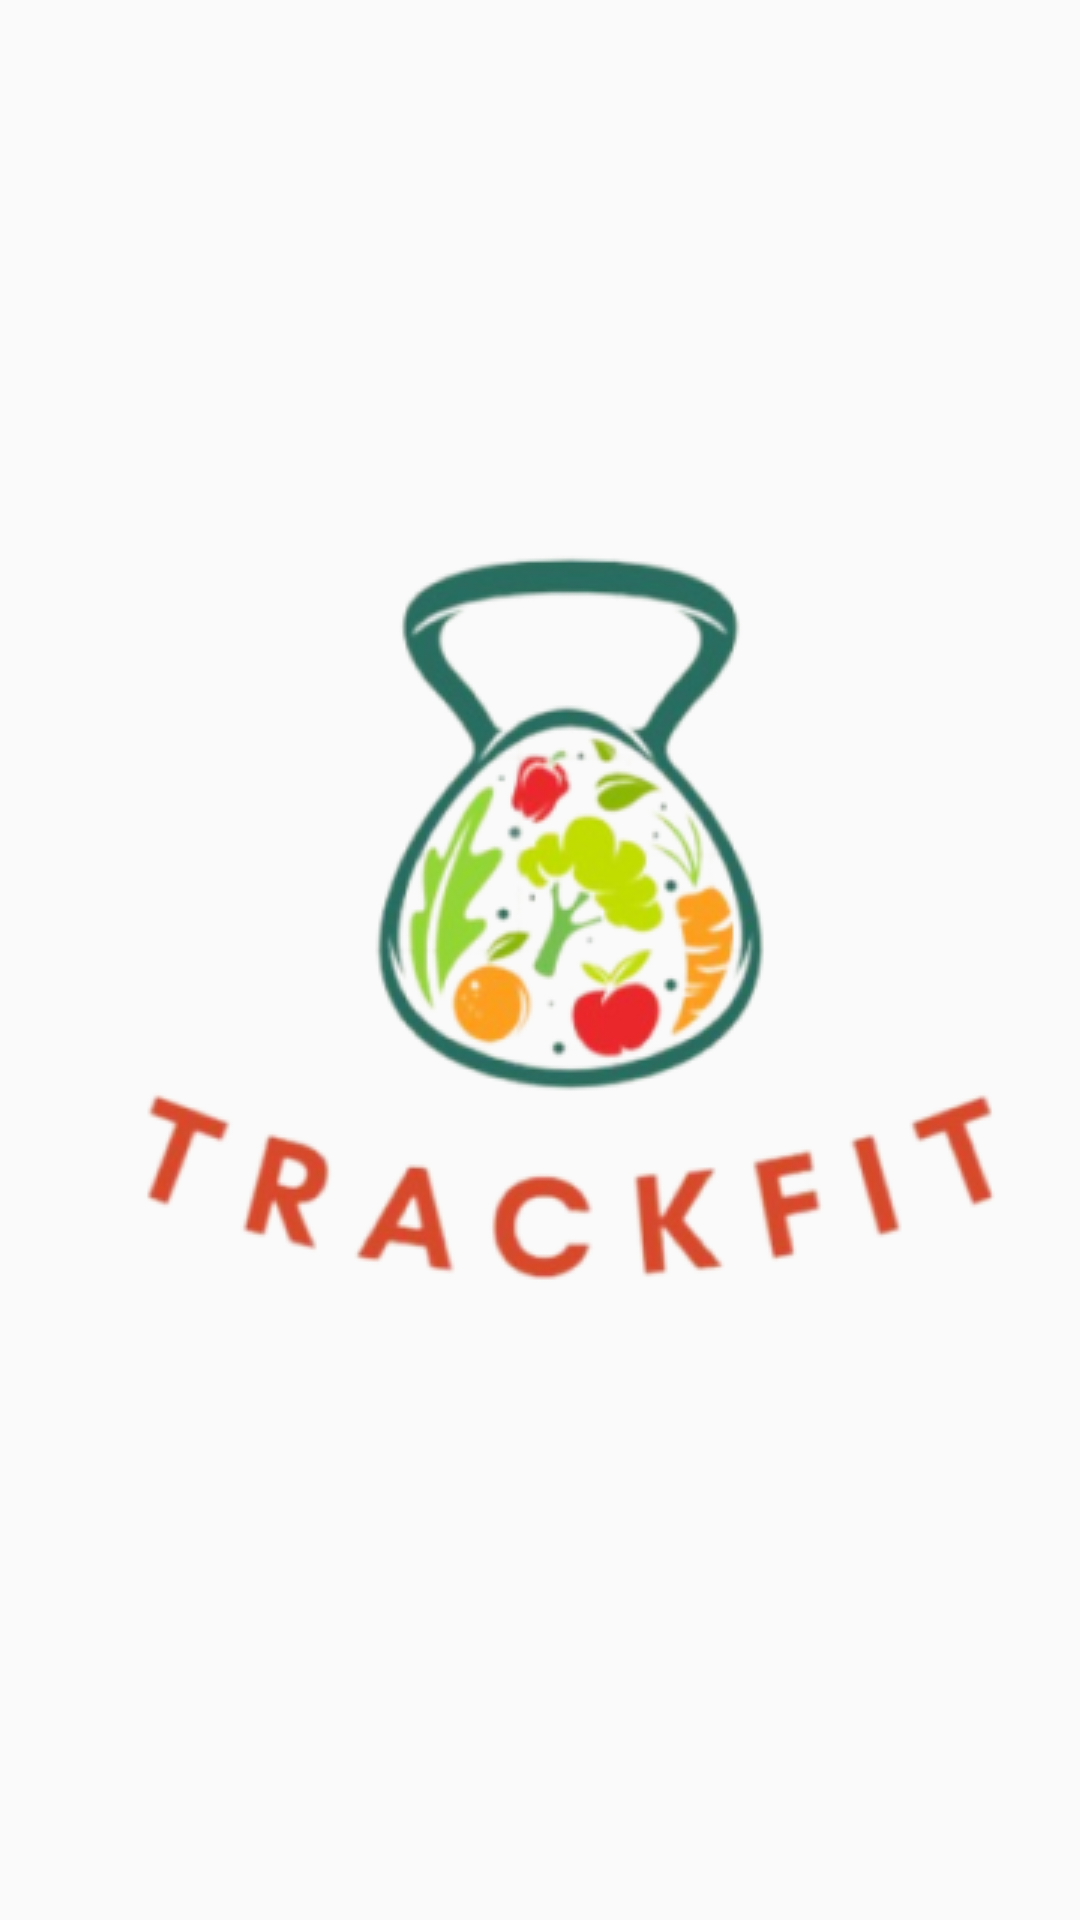

This screen was rendered from an Android layout file. Write that file and the resources it references.
<!-- AndroidManifest.xml: application theme Theme.Trackfit -->
<!-- res/layout/activity_main.xml -->
<?xml version="1.0" encoding="utf-8"?>
<RelativeLayout xmlns:android="http://schemas.android.com/apk/res/android"
    xmlns:app="http://schemas.android.com/apk/res-auto"
    xmlns:tools="http://schemas.android.com/tools"
    android:layout_width="match_parent"
    android:layout_height="match_parent"
    tools:context=".MainActivity">


    <ImageView
        android:id="@+id/imageView"
        android:layout_width="wrap_content"
        android:layout_height="wrap_content"
        app:srcCompat="@drawable/logotrackfit"
        android:layout_centerInParent="true"/>
</RelativeLayout>
<!-- resources referenced by this layout -->
<resources>
  <!-- drawable logotrackfit: png bitmap (drawable, 63142 bytes) -->
  <style name="Theme.Trackfit" parent="Theme.AppCompat.Light.NoActionBar">
          
          <item name="colorPrimary">@color/purple_500</item>
          <item name="colorPrimaryVariant">@color/purple_700</item>
          <item name="colorOnPrimary">@color/white</item>
          
          <item name="colorSecondary">@color/teal_200</item>
          <item name="colorSecondaryVariant">@color/teal_700</item>
          <item name="colorOnSecondary">@color/black</item>
          
          <item name="android:statusBarColor">?attr/colorPrimaryVariant</item>
          
      </style>
  <color name="purple_500">#FF6200EE</color>
  <color name="purple_700">#FF3700B3</color>
  <color name="white">#FFFFFFFF</color>
  <color name="teal_200">#FF03DAC5</color>
  <color name="teal_700">#FF018786</color>
  <color name="black">#FF000000</color>
</resources>
